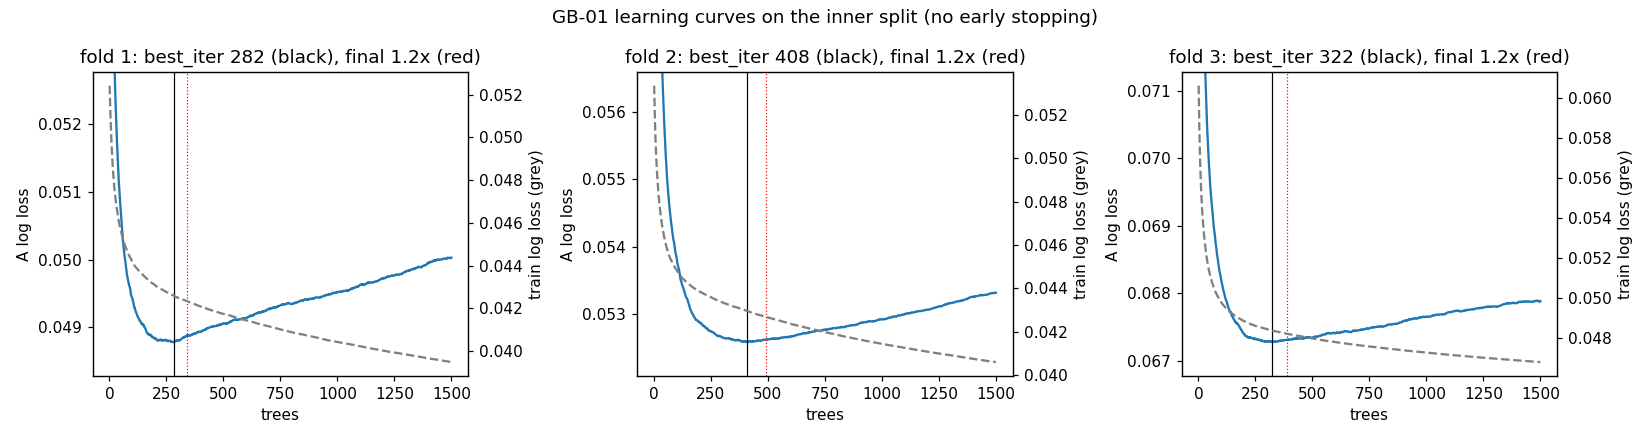

Values plotted in this chart, from the file beside it:
fold, trees, train_log_loss, A_log_loss, best_iter
1, 1, 0.05243, 0.05849, 282
1, 2, 0.05199, 0.05796, 282
1, 3, 0.0516, 0.05751, 282
1, 4, 0.05123, 0.05707, 282
1, 5, 0.05088, 0.05665, 282
1, 6, 0.05056, 0.05626, 282
1, 7, 0.05028, 0.05595, 282
1, 8, 0.05002, 0.05562, 282
1, 9, 0.04976, 0.05532, 282
1, 10, 0.04954, 0.05506, 282
1, 11, 0.04931, 0.05479, 282
1, 12, 0.0491, 0.05455, 282
1, 13, 0.04889, 0.05432, 282
1, 14, 0.04872, 0.05411, 282
1, 15, 0.04855, 0.05393, 282
1, 16, 0.0484, 0.05375, 282
1, 17, 0.04825, 0.05358, 282
1, 18, 0.0481, 0.0534, 282
1, 19, 0.04797, 0.05328, 282
1, 20, 0.04785, 0.05315, 282
1, 21, 0.04771, 0.05299, 282
1, 22, 0.0476, 0.05285, 282
1, 23, 0.04749, 0.05274, 282
1, 24, 0.04739, 0.05263, 282
1, 25, 0.04729, 0.05252, 282
1, 26, 0.0472, 0.05242, 282
1, 27, 0.04711, 0.05232, 282
1, 28, 0.04702, 0.05225, 282
1, 29, 0.04693, 0.05215, 282
1, 30, 0.04685, 0.05205, 282
1, 31, 0.04677, 0.05195, 282
1, 32, 0.0467, 0.05187, 282
1, 33, 0.0466, 0.05175, 282
1, 34, 0.04653, 0.05168, 282
1, 35, 0.04646, 0.05159, 282
1, 36, 0.04639, 0.0515, 282
1, 37, 0.04633, 0.05146, 282
1, 38, 0.04626, 0.05137, 282
1, 39, 0.04619, 0.0513, 282
1, 40, 0.04614, 0.05123, 282
1, 41, 0.04608, 0.05116, 282
1, 42, 0.04602, 0.05112, 282
1, 43, 0.04597, 0.05106, 282
1, 44, 0.04592, 0.051, 282
1, 45, 0.04587, 0.05094, 282
1, 46, 0.04582, 0.05089, 282
1, 47, 0.04577, 0.05084, 282
1, 48, 0.04572, 0.0508, 282
1, 49, 0.04568, 0.05077, 282
1, 50, 0.04563, 0.05071, 282
1, 51, 0.04559, 0.05066, 282
1, 52, 0.04555, 0.05062, 282
1, 53, 0.04551, 0.05057, 282
1, 54, 0.04547, 0.05053, 282
1, 55, 0.04542, 0.05047, 282
1, 56, 0.04538, 0.05044, 282
1, 57, 0.04533, 0.05039, 282
1, 58, 0.04529, 0.05036, 282
1, 59, 0.04525, 0.0503, 282
1, 60, 0.04522, 0.05025, 282
... 4,440 more rows
